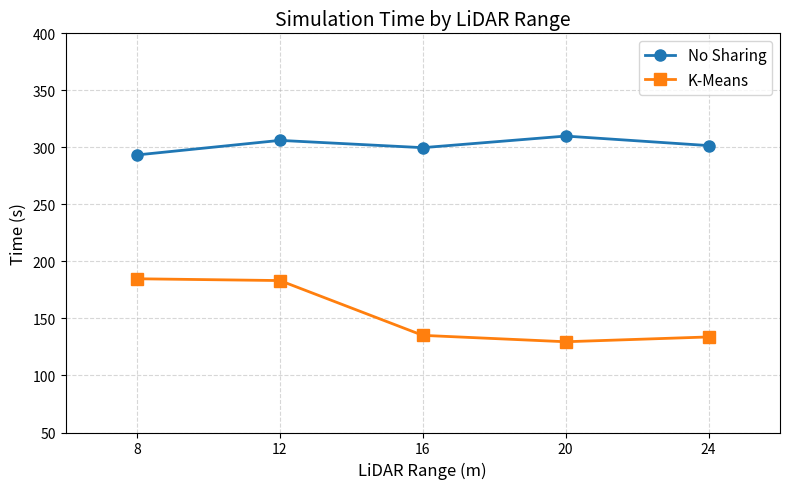

Recreate this plot in Python.
import matplotlib.pyplot as plt

lidar_ranges = [8, 12, 16, 20, 24]
no_sharing = [293.37, 306.14, 299.75, 309.92, 301.57]
kmeans = [184.8, 183.23, 135.18, 129.57, 133.79]

plt.figure(figsize=(8, 5))

plt.plot(lidar_ranges, no_sharing, marker='o', markersize=8, linewidth=2, label='No Sharing')
plt.plot(lidar_ranges, kmeans, marker='s', markersize=8, linewidth=2, label='K-Means')

plt.xlim(6, 26)
plt.ylim(50, 400)

plt.xlabel('LiDAR Range (m)', fontsize=12)
plt.ylabel('Time (s)', fontsize=12)
plt.title('Simulation Time by LiDAR Range', fontsize=14)
plt.xticks(lidar_ranges)
plt.grid(True, linestyle='--', alpha=0.5)
plt.legend(fontsize=11)
plt.tight_layout()
plt.show()
